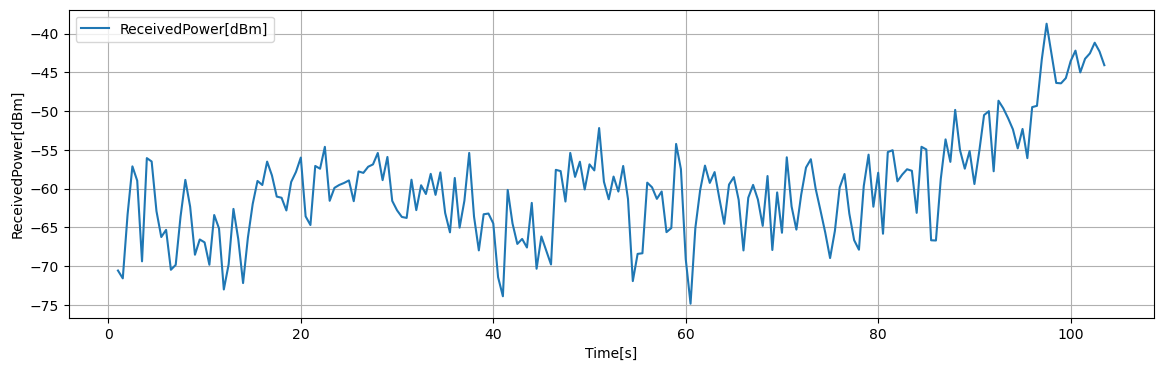

The file beside this chart, header and first rows:
Time[s], Volt[V], ReceivedPower[dBm], 1step_diff[dB]
1, 0.2062, -70.55, 1.538
1.5, 0.1935, -71.56, -1.01
2, 0.2967, -63.31, 8.254
2.5, 0.3741, -57.12, 6.19
3, 0.351, -58.97, -1.846
3.5, 0.221, -69.37, -10.4
4, 0.3874, -56.06, 13.31
4.5, 0.3819, -56.49, -0.4348
5, 0.302, -62.89, -6.398
5.5, 0.2602, -66.23, -3.342
6, 0.2717, -65.31, 0.9232
6.5, 0.2074, -70.46, -5.147
7, 0.2153, -69.82, 0.6336
7.5, 0.2928, -63.62, 6.199
8, 0.3523, -58.87, 4.759
8.5, 0.3091, -62.32, -3.457
9, 0.2316, -68.52, -6.195
9.5, 0.2562, -66.55, 1.97
10, 0.2516, -66.92, -0.374
10.5, 0.2155, -69.81, -2.885
11, 0.2957, -63.39, 6.414
11.5, 0.274, -65.13, -1.736
12, 0.1757, -72.99, -7.865
12.5, 0.2161, -69.76, 3.231
13, 0.3055, -62.61, 7.156
13.5, 0.2569, -66.5, -3.892
14, 0.186, -72.17, -5.67
14.5, 0.2591, -66.32, 5.846
15, 0.3134, -61.98, 4.347
15.5, 0.3506, -59, 2.976
16, 0.344, -59.53, -0.5252
16.5, 0.3817, -56.51, 3.018
17, 0.3595, -58.29, -1.783
17.5, 0.3254, -61.02, -2.727
18, 0.3235, -61.17, -0.1508
18.5, 0.303, -62.81, -1.636
19, 0.349, -59.13, 3.675
19.5, 0.3652, -57.83, 1.302
20, 0.3883, -55.98, 1.844
20.5, 0.2935, -63.57, -7.584
21, 0.2795, -64.69, -1.118
21.5, 0.3747, -57.07, 7.618
22, 0.3703, -57.42, -0.3556
22.5, 0.4055, -54.6, 2.82
23, 0.3186, -61.56, -6.958
23.5, 0.3395, -59.89, 1.675
24, 0.3442, -59.52, 0.3716
24.5, 0.3474, -59.26, 0.2576
25, 0.3514, -58.93, 0.3248
25.5, 0.3179, -61.61, -2.681
26, 0.3659, -57.78, 3.836
26.5, 0.3636, -57.96, -0.1828
27, 0.3735, -57.17, 0.7924
27.5, 0.3773, -56.87, 0.3012
28, 0.3957, -55.4, 1.472
28.5, 0.3519, -58.9, -3.504
29, 0.3892, -55.91, 2.989
29.5, 0.3185, -61.57, -5.662
30, 0.3033, -62.79, -1.214
30.5, 0.2926, -63.64, -0.8572
... 146 more rows
